Photos from the image-classification dataset "DATASETS_ORGANIZED" in the GitHub repository louieesss/Capstone. Its 3 classes are: not pollinated, pollinated, pollinating.

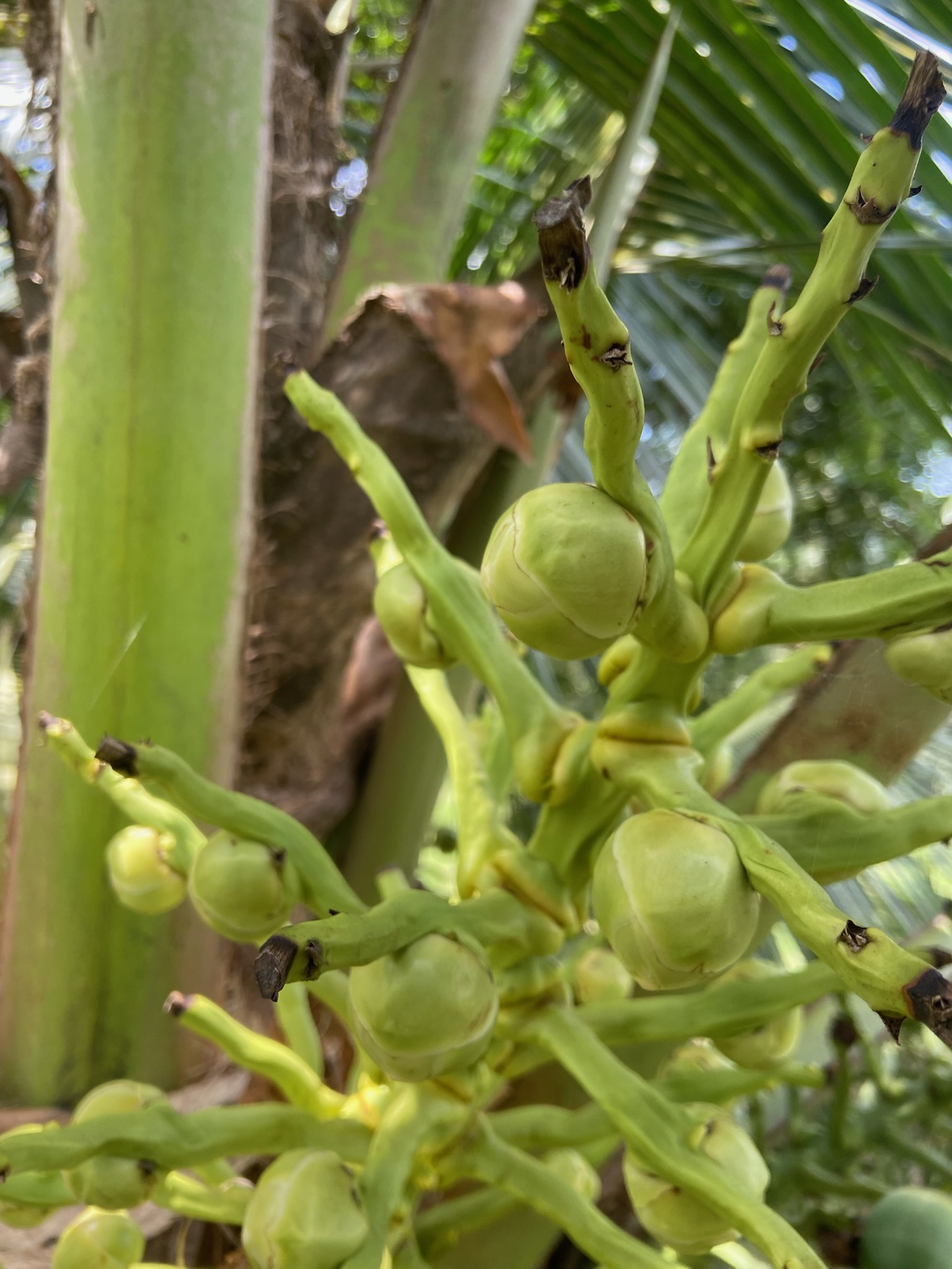
Label: not pollinated

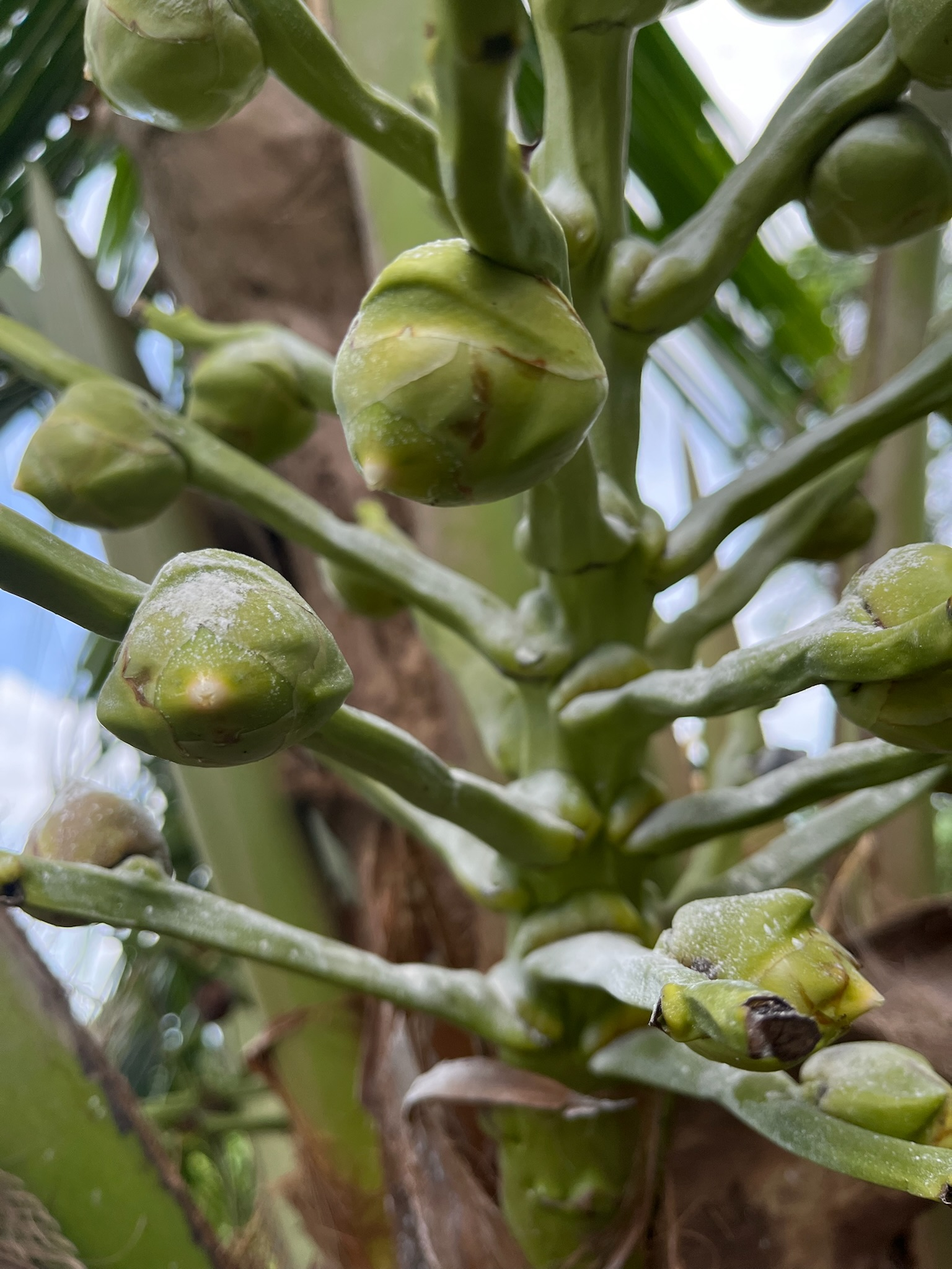
Label: pollinating

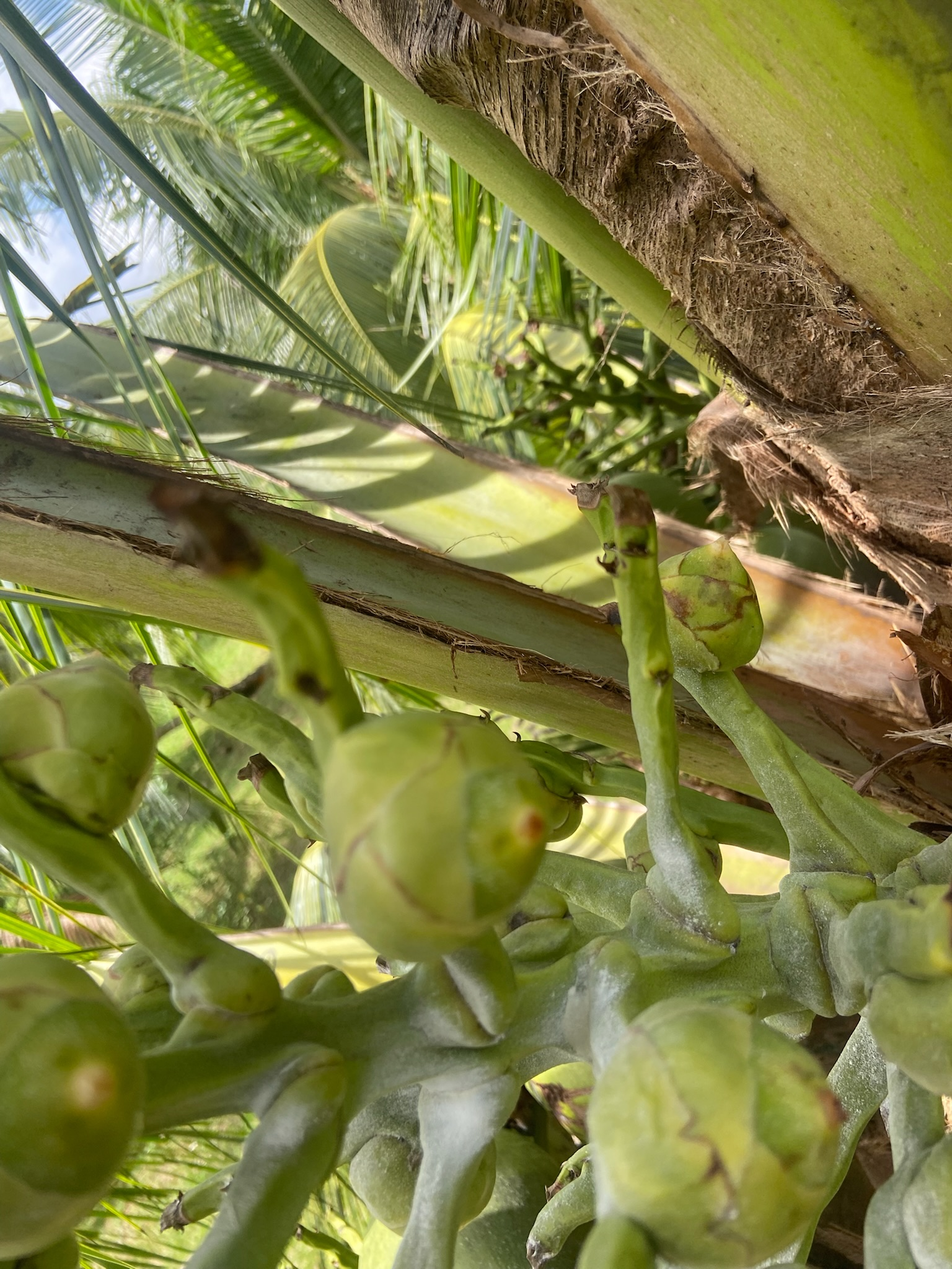
Label: pollinated

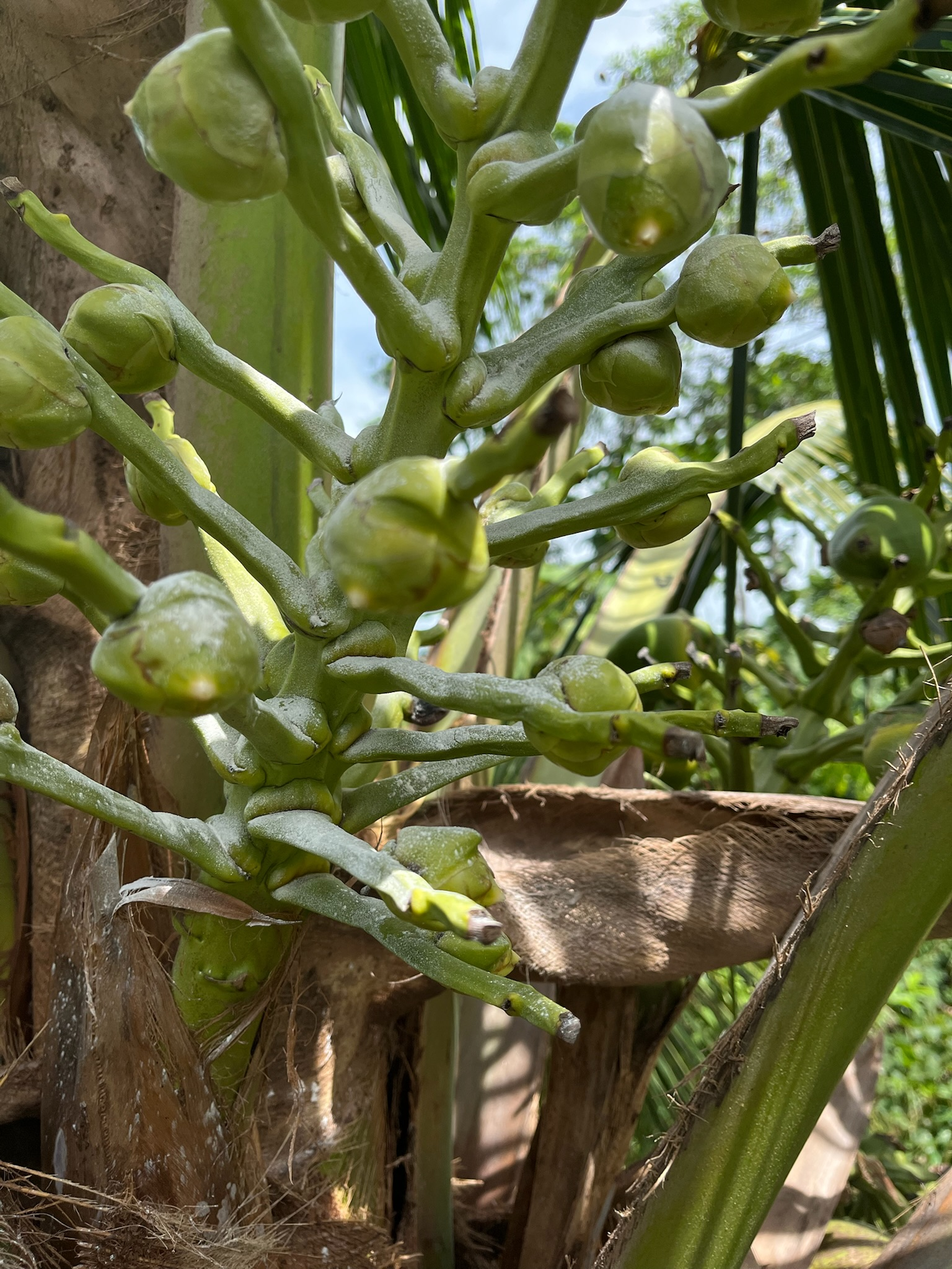
Label: pollinating

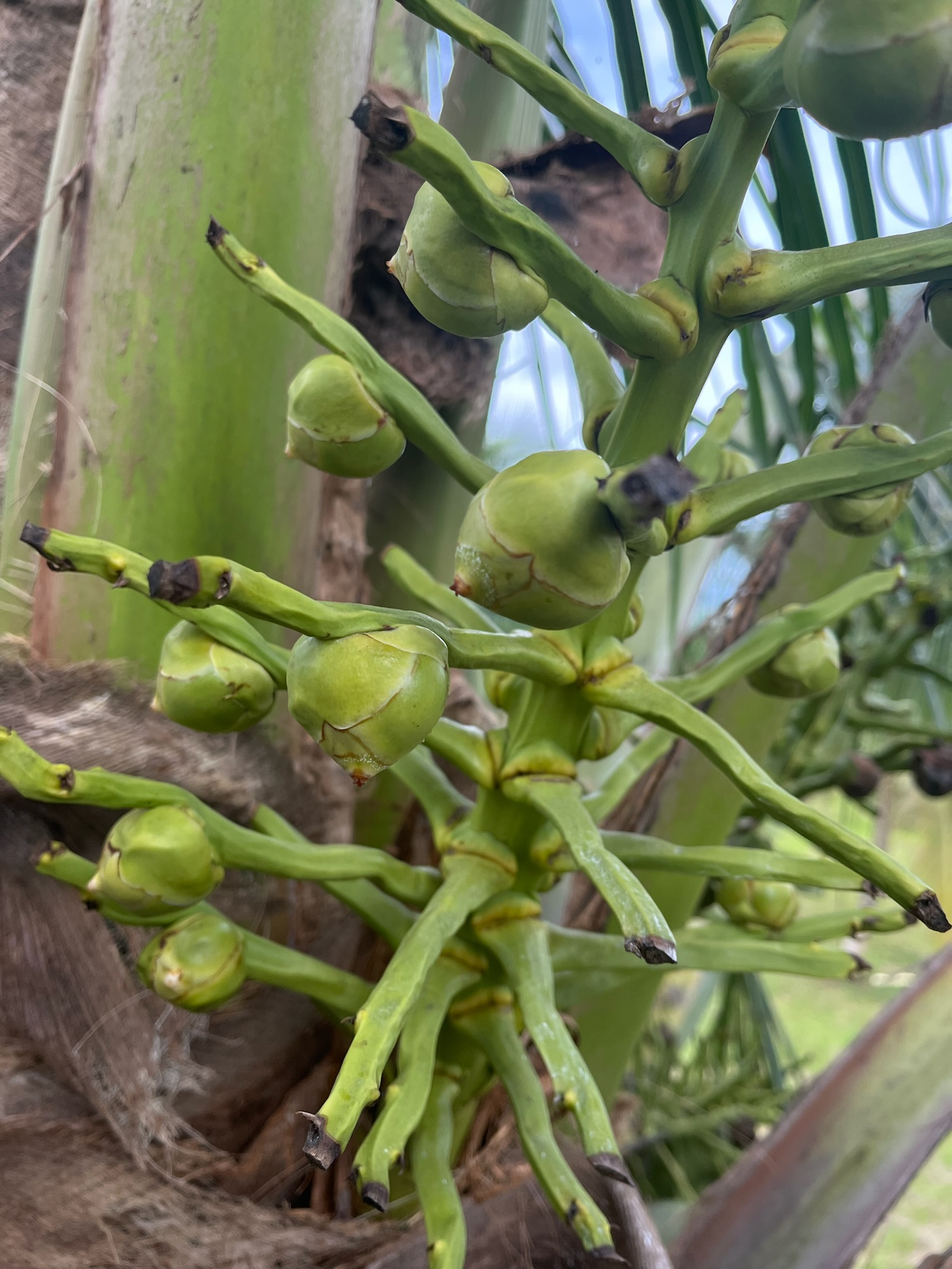
Label: not pollinated

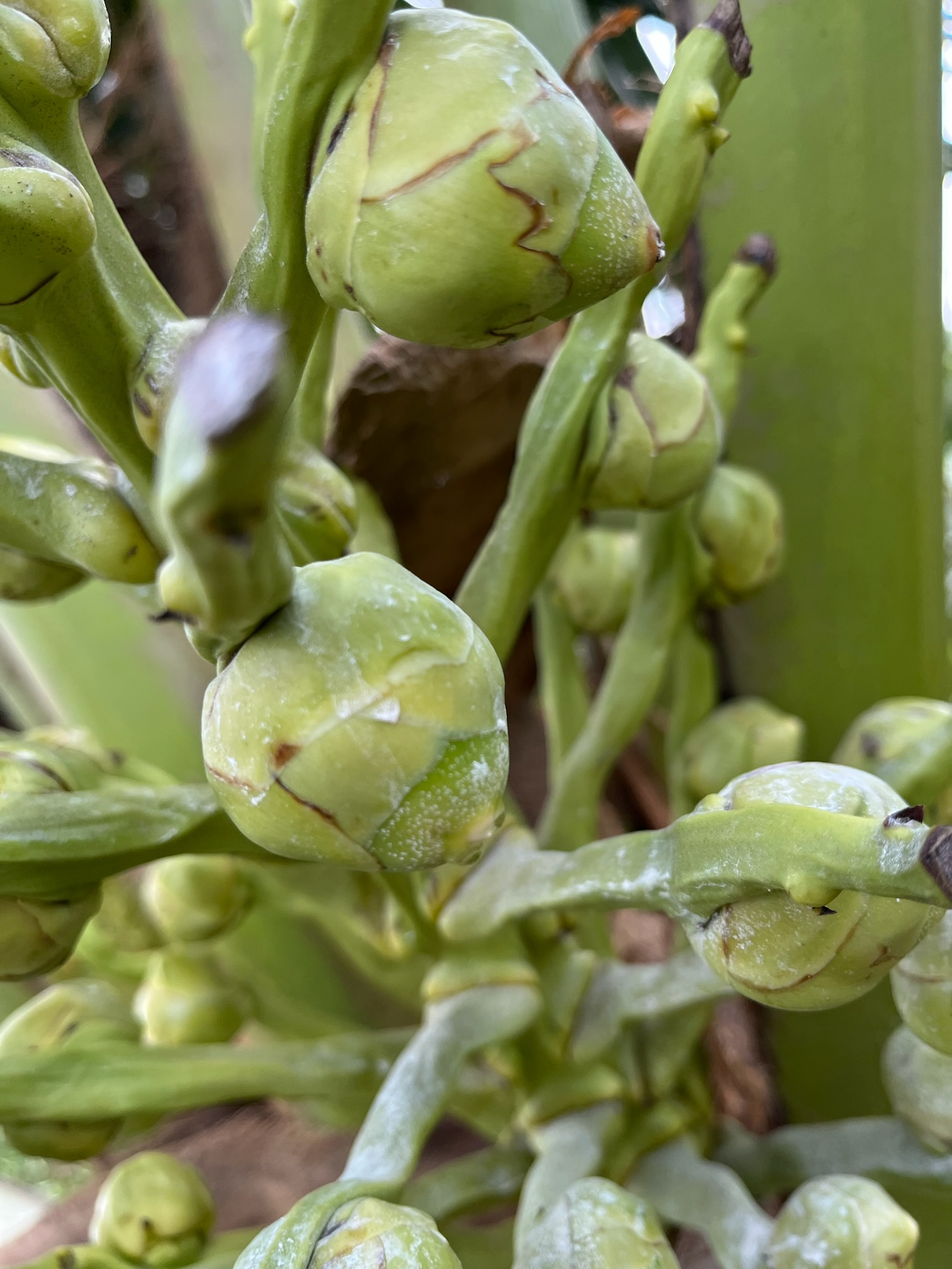
Label: pollinating
